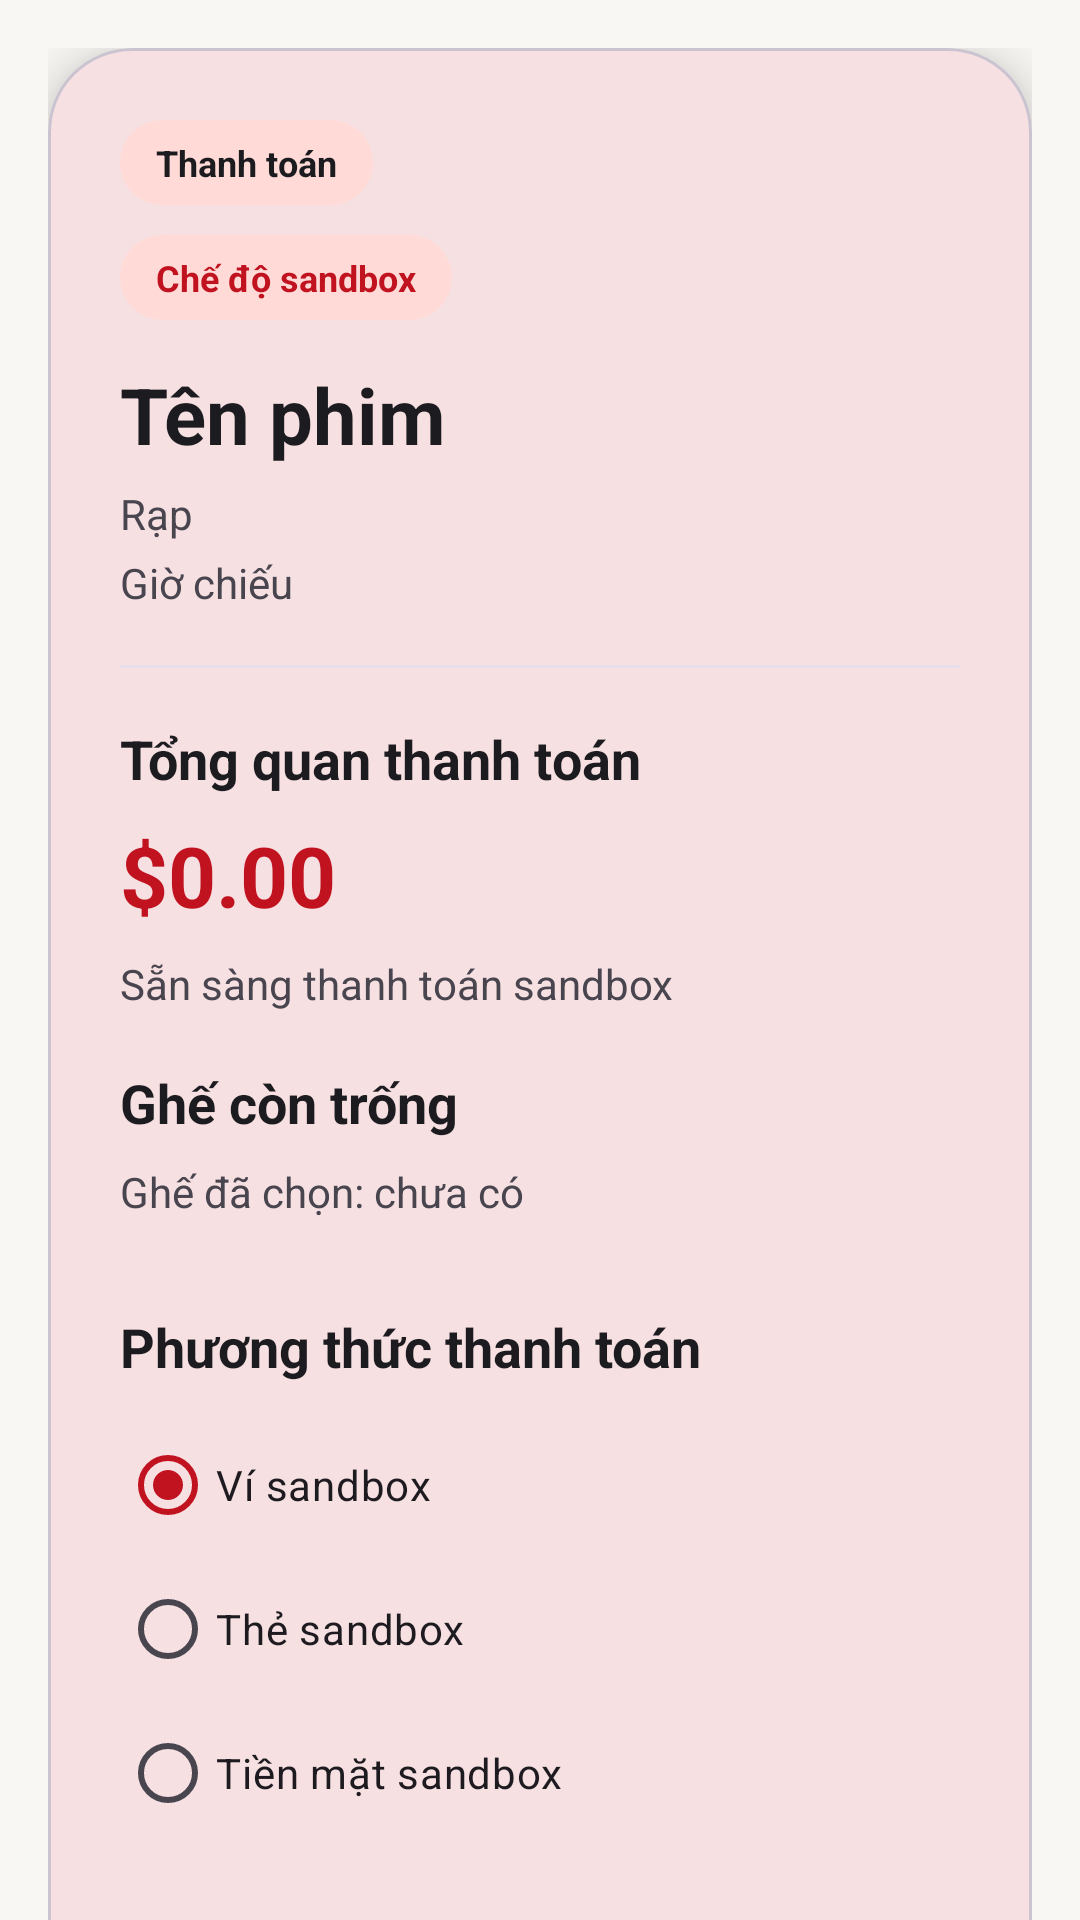

Here is an Android app screen rendered from its layout file. Give the layout XML and the strings, colors and styles it references.
<!-- AndroidManifest.xml: application theme Theme.MovieTicketApp -->
<!-- res/layout/activity_payment.xml -->
<?xml version="1.0" encoding="utf-8"?>
<androidx.core.widget.NestedScrollView xmlns:android="http://schemas.android.com/apk/res/android"
    xmlns:app="http://schemas.android.com/apk/res-auto"
    android:layout_width="match_parent"
    android:layout_height="match_parent"
    android:background="@color/movie_background"
    android:fillViewport="true">

    <androidx.constraintlayout.widget.ConstraintLayout
        android:layout_width="match_parent"
        android:layout_height="wrap_content"
        android:padding="16dp"
        android:paddingBottom="24dp">

        <com.google.android.material.card.MaterialCardView
            android:layout_width="0dp"
            android:layout_height="wrap_content"
            app:cardBackgroundColor="?attr/colorSurface"
            app:cardCornerRadius="28dp"
            app:cardElevation="10dp"
            app:layout_constraintEnd_toEndOf="parent"
            app:layout_constraintStart_toStartOf="parent"
            app:layout_constraintTop_toTopOf="parent">

            <LinearLayout
                android:layout_width="match_parent"
                android:layout_height="wrap_content"
                android:orientation="vertical"
                android:padding="24dp">

                <TextView
                    android:layout_width="wrap_content"
                    android:layout_height="wrap_content"
                    android:background="@drawable/bg_tag_chip"
                    android:paddingHorizontal="12dp"
                    android:paddingVertical="6dp"
                    android:text="Thanh toán"
                    android:textColor="@color/movie_on_surface"
                    android:textSize="12sp"
                    android:textStyle="bold" />

                <TextView
                    android:layout_width="wrap_content"
                    android:layout_height="wrap_content"
                    android:layout_marginTop="10dp"
                    android:background="@drawable/bg_tag_chip"
                    android:paddingHorizontal="12dp"
                    android:paddingVertical="6dp"
                    android:text="Chế độ sandbox"
                    android:textColor="@color/movie_primary"
                    android:textSize="12sp"
                    android:textStyle="bold" />

                <TextView
                    android:id="@+id/payment_movie_title"
                    android:layout_width="match_parent"
                    android:layout_height="wrap_content"
                    android:layout_marginTop="14dp"
                    android:text="Tên phim"
                    android:textColor="?attr/colorOnSurface"
                    android:textSize="26sp"
                    android:textStyle="bold" />

                <TextView
                    android:id="@+id/payment_theater"
                    android:layout_width="match_parent"
                    android:layout_height="wrap_content"
                    android:layout_marginTop="6dp"
                    android:text="Rạp"
                    android:textColor="?attr/colorOnSurfaceVariant"
                    android:textSize="14sp" />

                <TextView
                    android:id="@+id/payment_time"
                    android:layout_width="match_parent"
                    android:layout_height="wrap_content"
                    android:layout_marginTop="4dp"
                    android:text="Giờ chiếu"
                    android:textColor="?attr/colorOnSurfaceVariant"
                    android:textSize="14sp" />

                <View
                    android:layout_width="match_parent"
                    android:layout_height="1dp"
                    android:layout_marginTop="18dp"
                    android:background="?attr/colorSurfaceVariant" />

                <TextView
                    android:layout_width="wrap_content"
                    android:layout_height="wrap_content"
                    android:layout_marginTop="18dp"
                    android:text="Tổng quan thanh toán"
                    android:textColor="?attr/colorOnSurface"
                    android:textSize="18sp"
                    android:textStyle="bold" />

                <TextView
                    android:id="@+id/payment_amount"
                    android:layout_width="match_parent"
                    android:layout_height="wrap_content"
                    android:layout_marginTop="8dp"
                    android:text="$0.00"
                    android:textColor="?attr/colorPrimary"
                    android:textSize="28sp"
                    android:textStyle="bold" />

                <TextView
                    android:id="@+id/payment_status_text"
                    android:layout_width="match_parent"
                    android:layout_height="wrap_content"
                    android:layout_marginTop="8dp"
                    android:text="Sẵn sàng thanh toán sandbox"
                    android:textColor="?attr/colorOnSurfaceVariant"
                    android:textSize="14sp" />

                <TextView
                    android:layout_width="wrap_content"
                    android:layout_height="wrap_content"
                    android:layout_marginTop="18dp"
                    android:text="Ghế còn trống"
                    android:textColor="?attr/colorOnSurface"
                    android:textSize="18sp"
                    android:textStyle="bold" />

                <TextView
                    android:id="@+id/payment_selected_seat"
                    android:layout_width="match_parent"
                    android:layout_height="wrap_content"
                    android:layout_marginTop="8dp"
                    android:text="Ghế đã chọn: chưa có"
                    android:textColor="?attr/colorOnSurfaceVariant"
                    android:textSize="14sp" />

                <androidx.recyclerview.widget.RecyclerView
                    android:id="@+id/recycler_available_seats"
                    android:layout_width="match_parent"
                    android:layout_height="wrap_content"
                    android:layout_marginTop="12dp"
                    android:nestedScrollingEnabled="false" />

                <ProgressBar
                    android:id="@+id/payment_progress"
                    style="?android:attr/progressBarStyleHorizontal"
                    android:layout_width="match_parent"
                    android:layout_height="wrap_content"
                    android:layout_marginTop="12dp"
                    android:indeterminate="true"
                    android:visibility="gone" />

                <TextView
                    android:layout_width="wrap_content"
                    android:layout_height="wrap_content"
                    android:layout_marginTop="18dp"
                    android:text="Phương thức thanh toán"
                    android:textColor="?attr/colorOnSurface"
                    android:textSize="18sp"
                    android:textStyle="bold" />

                <RadioGroup
                    android:id="@+id/payment_method_group"
                    android:layout_width="match_parent"
                    android:layout_height="wrap_content"
                    android:layout_marginTop="10dp"
                    android:orientation="vertical">

                    <com.google.android.material.radiobutton.MaterialRadioButton
                        android:id="@+id/payment_method_wallet"
                        android:layout_width="match_parent"
                        android:layout_height="wrap_content"
                        android:checked="true"
                        android:text="Ví sandbox" />

                    <com.google.android.material.radiobutton.MaterialRadioButton
                        android:id="@+id/payment_method_card"
                        android:layout_width="match_parent"
                        android:layout_height="wrap_content"
                        android:text="Thẻ sandbox" />

                    <com.google.android.material.radiobutton.MaterialRadioButton
                        android:id="@+id/payment_method_cash"
                        android:layout_width="match_parent"
                        android:layout_height="wrap_content"
                        android:text="Tiền mặt sandbox" />
                </RadioGroup>

                <com.google.android.material.button.MaterialButton
                    android:id="@+id/pay_button"
                    android:layout_width="match_parent"
                    android:layout_height="wrap_content"
                    android:layout_marginTop="22dp"
                    android:text="Thanh toán ngay"
                    app:backgroundTint="@color/movie_primary"
                    app:cornerRadius="18dp" />
            </LinearLayout>
        </com.google.android.material.card.MaterialCardView>

    </androidx.constraintlayout.widget.ConstraintLayout>
</androidx.core.widget.NestedScrollView>
<!-- resources referenced by this layout -->
<resources>
  <color name="movie_background">#F8F7F4</color>
  <color name="movie_on_surface">#1C1B1F</color>
  <color name="movie_primary">#C1121F</color>
  <!-- drawable bg_tag_chip (drawable) -->
  <?xml version="1.0" encoding="utf-8"?>
  <shape xmlns:android="http://schemas.android.com/apk/res/android" android:shape="rectangle">
      <solid android:color="?attr/colorPrimaryContainer" />
      <corners android:radius="999dp" />
  </shape>
  <style name="Theme.MovieTicketApp" parent="Base.Theme.MovieTicketApp" />
  <style name="Base.Theme.MovieTicketApp" parent="Theme.Material3.DayNight.NoActionBar">
          <item name="colorPrimary">@color/movie_primary</item>
          <item name="colorOnPrimary">@color/white</item>
          <item name="colorPrimaryContainer">@color/movie_primary_container</item>
          <item name="colorOnPrimaryContainer">@color/movie_on_surface</item>
          <item name="colorSecondary">@color/movie_secondary</item>
          <item name="colorOnSecondary">@color/white</item>
          <item name="colorSurface">@color/movie_surface</item>
          <item name="colorOnSurface">@color/movie_on_surface</item>
          <item name="colorSurfaceVariant">@color/movie_surface_variant</item>
          <item name="colorOnSurfaceVariant">@color/movie_on_surface_variant</item>
          <item name="colorOutline">@color/movie_outline</item>
          <item name="android:statusBarColor">@color/movie_background</item>
          <item name="android:navigationBarColor">@color/movie_background</item>
          <item name="android:windowBackground">@color/movie_background</item>
          <item name="materialButtonStyle">@style/Widget.MovieTicketApp.Button</item>
          <item name="textInputStyle">@style/Widget.MovieTicketApp.TextInputLayout</item>
      </style>
  <color name="white">#FFFFFFFF</color>
  <color name="movie_primary_container">#FFDAD6</color>
  <color name="movie_secondary">#D97706</color>
  <color name="movie_surface">#FFFFFF</color>
  <color name="movie_surface_variant">#E7E0EC</color>
  <color name="movie_on_surface_variant">#49454F</color>
  <color name="movie_outline">#CAC4D0</color>
  <style name="Widget.MovieTicketApp.Button" parent="Widget.Material3.Button">
          <item name="android:minHeight">52dp</item>
          <item name="cornerRadius">18dp</item>
      </style>
  <style name="Widget.MovieTicketApp.TextInputLayout" parent="Widget.Material3.TextInputLayout.OutlinedBox">
          <item name="boxCornerRadiusTopStart">18dp</item>
          <item name="boxCornerRadiusTopEnd">18dp</item>
          <item name="boxCornerRadiusBottomStart">18dp</item>
          <item name="boxCornerRadiusBottomEnd">18dp</item>
      </style>
</resources>
